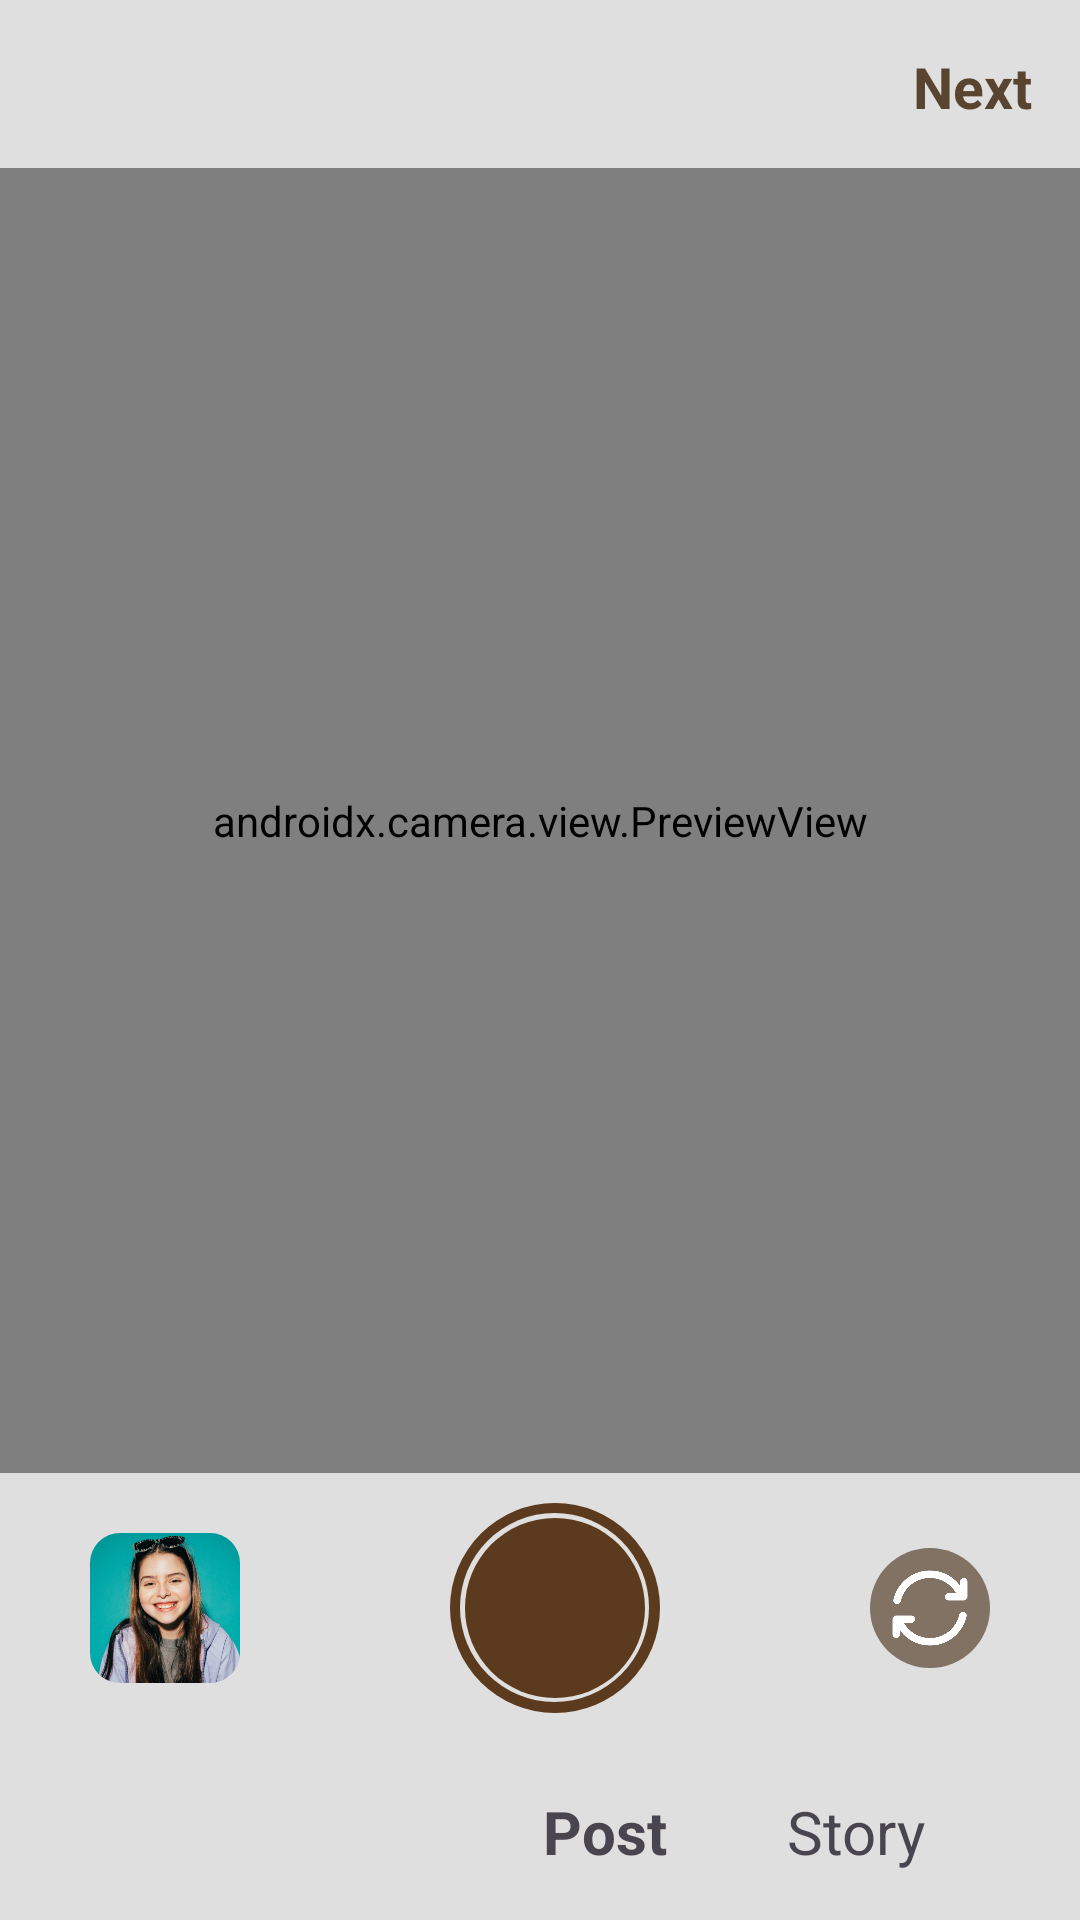

Write the Android layout XML for this screen, with the resource values it uses.
<!-- AndroidManifest.xml: application theme Theme.ConnectMe -->
<!-- res/layout/screen16.xml -->
<?xml version="1.0" encoding="utf-8"?>
<LinearLayout
    xmlns:android="http://schemas.android.com/apk/res/android"
    xmlns:tools="http://schemas.android.com/tools"
    android:layout_width="match_parent"
    android:layout_height="match_parent"
    android:orientation="vertical"
    android:background="#DFDFDF">

    
    <LinearLayout
        android:id="@+id/topBar"
        android:layout_width="match_parent"
        android:layout_height="56dp"
        android:orientation="horizontal"
        android:gravity="center_vertical"
        android:padding="16dp">

        
        <ImageView
            android:id="@+id/btnClose"
            android:layout_width="20dp"
            android:layout_height="20dp"
            android:src="@drawable/cross_icon"/>

        <TextView
            android:id="@+id/btnNext"
            android:layout_width="wrap_content"
            android:layout_height="wrap_content"
            android:text="Next"
            android:layout_weight="1"
            android:gravity="end"
            android:textSize="19sp"
            android:textColor="@color/brown"
            android:textStyle="bold" />
    </LinearLayout>

    
    <FrameLayout
        android:layout_width="match_parent"
        android:layout_height="0dp"
        android:layout_weight="1">

        
        <androidx.camera.view.PreviewView
            android:id="@+id/previewArea"
            android:layout_width="match_parent"
            android:layout_height="match_parent"/>

        
        <ImageView
            android:id="@+id/previewImage"
            android:layout_width="match_parent"
            android:layout_height="match_parent"
            android:scaleType="centerCrop"
            android:visibility="gone"
            tools:visibility="visible"/>
    </FrameLayout>

    <LinearLayout
        android:layout_width="match_parent"
        android:layout_height="wrap_content"
        android:orientation="horizontal"
        android:gravity="center"
        android:padding="10dp">

        
        <ImageButton
            android:id="@+id/galleryButton"
            android:layout_width="50dp"
            android:layout_height="50dp"
            android:scaleType="centerCrop"
            android:contentDescription="Recent Photo"
            android:background="@drawable/viewprofile_button"
            android:src="@drawable/profilepic1"
            android:clipToOutline="true"
            android:layout_marginEnd="70dp"/>

        
        <ImageButton
            android:id="@+id/capture_picture_button"
            android:layout_width="70dp"
            android:layout_height="70dp"
            android:background="@drawable/capture_picture_button"
            android:scaleType="center"
            android:contentDescription="Capture Photo"
            android:layout_marginEnd="70dp"/>

        
        <ImageView
            android:id="@+id/reload_icon"
            android:layout_width="40dp"
            android:layout_height="40dp"
            android:src="@drawable/reload_icon"
            android:padding="5dp"
            android:background="@drawable/circle_background"
            android:contentDescription="Switch Camera"/>
    </LinearLayout>

    <LinearLayout
        android:layout_width="wrap_content"
        android:layout_height="wrap_content"
        android:orientation="horizontal"
        android:gravity="center"
        android:layout_marginLeft="165dp"
        android:padding="16dp">

        <TextView
            android:id="@+id/postTab"
            android:layout_width="wrap_content"
            android:layout_height="wrap_content"
            android:text="Post"
            android:textStyle="bold"
            android:textSize="20sp"/>

        <TextView
            android:id="@+id/storyTab"
            android:layout_width="wrap_content"
            android:layout_height="wrap_content"
            android:text="Story"
            android:layout_marginStart="40dp"
            android:textSize="20sp"/>
    </LinearLayout>
</LinearLayout>
<!-- resources referenced by this layout -->
<resources>
  <color name="brown">#59442F</color>
  <!-- drawable capture_picture_button (drawable) -->
  <?xml version="1.0" encoding="utf-8"?>
  <layer-list xmlns:android="http://schemas.android.com/apk/res/android">
  
  
      <item>
          <shape android:shape="oval">
              <solid android:color="#5B3A1D"/>
              <size android:width="67dp" android:height="67dp"/>
          </shape>
      </item>
  
      <item android:gravity="center">
          <shape android:shape="oval">
              <solid android:color="#DFDFDF"/>
              <size android:width="63dp" android:height="63dp"/>
          </shape>
      </item>
  
      <item android:gravity="center">
          <shape android:shape="oval">
              <solid android:color="#5B3A1D"/>
              <size android:width="60dp" android:height="60dp"/>
          </shape>
      </item>
  
  </layer-list>
  <!-- drawable circle_background (drawable) -->
  <?xml version="1.0" encoding="utf-8"?>
  <shape xmlns:android="http://schemas.android.com/apk/res/android"
      android:shape="oval">
  
      <solid android:color="#817264"/>
  
  
  </shape>
  <!-- drawable profilepic1: png bitmap (drawable, 408660 bytes) -->
  <!-- drawable reload_icon: png bitmap (drawable, 13887 bytes) -->
  <!-- drawable viewprofile_button (drawable) -->
  <?xml version="1.0" encoding="utf-8"?>
  <shape xmlns:android="http://schemas.android.com/apk/res/android"
      android:shape="rectangle">
      <solid android:color="#CDC7C1"/>
      <corners android:radius="10dp"/>
      <size android:width="50dp" android:height="30dp"/>
  </shape>
  <style name="Theme.ConnectMe" parent="Base.Theme.ConnectMe" />
  <style name="Base.Theme.ConnectMe" parent="Theme.Material3.DayNight.NoActionBar">
          
          
          <item name="colorPrimary">#59442F</item>
  
  
      </style>
</resources>
